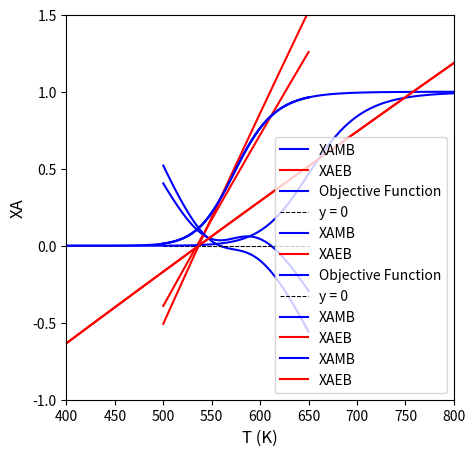

This chart was generated by the following Python code:
#!/usr/bin/env python
# coding: utf-8

# # Energy Balances VI
# 
# This lecture continues with Energy Balance example problems; it introduces the concept of steady state multiplicity in CSTRs.

# In[1]:


import matplotlib.pyplot as plt
import numpy as np
import scipy.optimize as opt
from scipy.integrate import solve_ivp
from scipy.interpolate import interp1d


# ## Energy Balances on Ideal Reactors
# 
# ### Batch Reactor
# 
# The material balance for species j in a well-mixed batch reactor is:
# 
# $$\frac{dN_j}{dt} = R_jV$$
# 
# In cases where we have either an incompressible fluid or our reactor operates at constant pressure, the energy balance on a batch reactor is:
# 
# $$\sum_j N_j \bar{C}_{p,j} \frac{dT}{dt} = -\sum_i \Delta H_{i} r_i V + \dot{Q}$$
# 
# A few notation conventions:  the bar over a property here means it is an intensive molar property for a species and it has units of "per mole".  $\dot{Q}$ is the rate of heat exhange with the surroundings.  It is given by:
# 
# $$\dot{Q} = UA(T_a - T)$$
# 
# ### CSTR
# 
# The material balance for species j in a CSTR is:
# 
# $$\frac{dN_j}{dt} = F_{jf} - F_j + R_jV$$
# 
# If we have an incompressible fluid or a reactor operating at constant pressure, the energy balance on a CSTR is:
# 
# $$\sum_j N_j \bar{C}_{p,j} \frac{dT}{dt} = -\sum_i \Delta H_{i} r_i V + \sum_j F_{jf}(\bar{H}_{jf} - \bar{H}_j) + \dot{Q}$$
# 
# The rate of heat exchange is the same as in a batch reactor:
# 
# $$\dot{Q} = UA(T_a - T)$$
# 
# ### PFR
# 
# The material balance for species j in a PFR is:
# 
# $$\frac{dF_j}{dV} = R_j$$
# 
# If we have an ideal gas or a reactor operating without a pressure drop, the energy balance for a PFR is:
# 
# $$\sum_j F_j \bar{C}_{p,j} \frac{dT}{dV} = -\sum_i \Delta H_{i} r_i + \dot{q}$$
# 
# For a PFR, we express the rate of heat transfer per unit volume, and it has a symbol $\dot{q}$:
# 
# $$\dot{q} = Ua(T_a - T)$$

# ## Example Problem 01
# 
# (Fogler, Example 12.3) 
# 	
# This example considers adibatic operation of a CSTR with process constraints.  It is also a great example of a "word problem" with units given in real world engineering dimensions (for the US).
# 
# Propylene glycol ($C_3H_8O_2$ is produced by the hydrolysis of propylene oxide ($C_3H_6O$) in aqueous solutions with a dilute sulfuric acid catalyst ($H_2SO_4$):
# 
# $$C_3H_6O + H_2O \longrightarrow C_3H_8O_2$$
# 
# But we'll use the shorthand:
# 
# $$A + B \longrightarrow C$$
# 
# Over 900 million pounds of propylene glycol were produced in 2010, and the selling price was approximately \$0.80 per pound.  Propylene glycol makes up about 25\% of the major derivatives of propylene oxide.  When catalyzed by sulfuric acid, the reaction takes place readily at room temperature (T = 298K).
# 
# You are the engineer in charge of an adiabatic CSTR producing propylene glycol by this method.  Unfortunately, the reactor is beginning to leak, and you must replace it. (You told your boss several times that sulfuric acid was corrosive and that mild steel was a poor material for construction. They wouldn't listen.) There is a nice-looking, shiny overflow CSTR of 300-gal capacity standing idle.  It is glass-lined, and you would like to use it.
# 
# We are going to work this problem in lb-mass, s, ft$^3$, and lb-moles rather than g, mol, and m$^3$ to give the reader more practice in working in both English and Metric systems.  Many plants still use the English system of units.
# 
# You are feeding 2500 lb$_m$/h (43.04 lb-mol/h) of propylene oxide (A) to the reactor.  The feed stream consists of (1) an equivolumetric mixture of propylene oxide (46.62 ft$^3$/h) and methanol (46.62 ft$^3$/h), and (2) water containing 0.1 wt% $H_2SO_4$. The volumetric flow rate of water into the CSTR is 233.1 ft$^3$/h, which is 2.5 times the methanol-propylene oxide volumetric flowrate.  The corresponding molar feed rates of methanol and water are 71.87 lb-mol/h and 802.8 lb-mol/h, respectively.  The water-propylene oxide-methanol mixgure undergoes a slight decrease in volume upon mixing (approximately 3\%), but you can neglect this decrease in your calculations.  The temperature of both feed streams is 58$^\circ$F prior to mixing, but there is an immediate 17$^\circ$F temperautre rise upon mixing the two streames due to the heat of mixing. The entering temperature of the combined feed to the reactor is thus 75$^\circ$F.
# 
# Furusawa et al. state that under conditions similar to those at which you are operating, the reaction is first order in propylene oxide concentration, and apparent zero-order in excess water, with the rate constnat:
# 
# $$k = A\exp\left(-\frac{E_A}{RT}\right)$$
# 
# Where $E_A = 32,400$ BTU/lb-mol and $A = 16.96\times 10^{12}$ h$^{-1}$.
# 
# There is an important constraint on your operation: propylene oxide is a low boiling point substance.  With the mixture you are using, you cannot exceed an operating temperature of 125$^\circ$F, or you will lose too much propylene oxide by vaporization through the vent system.
# 
# Can you use the idle CSTR as a replacement for the leaking one if you operate it adiabatically?  If so, what will be the conversion of propylene oxide (A) to propylene glycol (C)?
# 
# Additional useful data about this system are compiled below.
# 
# \begin{align}		
#     \Delta H^\circ &= -36,000 \ \textrm{BTU} \ \textrm{lb-mol}^{-1}  		               \\ 
#     C_{PA} &= 35 \ \textrm{BTU} \ \textrm{lb-mol}^{-1} \ ^\circ\textrm{R}^{-1}                \\
#     C_{PB} &= 18 \ \textrm{BTU} \ \textrm{lb-mol}^{-1} \ ^\circ\textrm{R}^{-1}                \\
#     C_{PC} &= 46 \ \textrm{BTU} \ \textrm{lb-mol}^{-1} \ ^\circ\textrm{R}^{-1}               \\
#     C_{PM} &= 19.5 \ \textrm{BTU} \ \textrm{lb-mol}^{-1} \ ^\circ\textrm{R}^{-1}               \\
# \end{align}
# 
# **Note:** The reported heat of reaction, $\Delta H^\circ = -36,000 \ \textrm{BTU} \ \textrm{lb-mol}^{-1}$ was measured at 528 Rankine.

# ### Solution to Example Problem 01
# 
# We start this problem off as usual for most any reactor, by writing material balances.  We also have to allow for non-isothermal operation (a change in temperature from feed to exit), so we will write an energy balance on the CSTR.  The most general and straightforward approach is to just write balances on all species plus one energy balance.
# 
# \begin{align}
#     0 &= F_{Af} - F_A + R_AV \\
#     0 &= F_{Bf} - F_B + R_BV \\
#     0 &= F_{Cf} - F_C + R_CV \\
#     0 &= F_{Mf} - F_M \\
#     0 &= -\sum_i \Delta H_i r_i V + \sum_j F_{jf}(H_{jf} - H_j) + \dot{Q}\\
# \end{align}
# 
# Note that a balance on Methanol is not really necessary since it is clear that it isn't reacting and that $F_M = F_{Mf}$, but I'm including it so that we remember the methanol is there.  It is very important for the energy balance.
# 
# We would define production rates as usual:
# 
# \begin{align}
#     R_A &= -r \\
#     R_B &= -r \\
#     R_C &= r
# \end{align}
# 
# The reaction rate is specified as zero order in water (B) and first order in propylene oxide (A), so:
# 
# $$r = kC_A$$
# 
# And the rate constant is given by an Arrhenius expression, with parameters given in the problem statement:
# 
# $$k = A\exp\left(-\frac{E_A}{RT}\right)$$
# 
# Focusing on the energy balance, we have one reaction, so:
# 
# $$\sum_i \Delta H_i r_i V = \Delta HrV$$
# 
# And we have to allow that $\Delta H$ is usuall a function of temperature.  We do so using the $\Delta C_p$ for this reaction:
# 
# $$\Delta H(T) = \Delta H^\circ + \int_{T_0}^{T} \Delta C_p dT$$
# 
# Here, we have:
# 
# $$\Delta C_p = C_{p,C} - C_{p,A} - C_{p,B}$$
# 
# Substituting numbers, we can determine if it is zero or not:
# 
# $$\Delta C_p = \left[46 - 18 - 35\right] \ \textrm{BTU} \ \textrm{lb-mol}^{-1} \ \textrm{K}^{-1}$$
# 
# Which is non-zero:
# 
# $$\Delta C_p = -7 \ \textrm{BTU} \ \textrm{lb-mol}^{-1} \ \textrm{K}^{-1}$$
# 
# This means that our heat of reaction is temperature dependent; since the $\Delta C_p$ term is constant, we get a pretty easy expression:
# 
# $$\Delta H = \Delta H^\circ + \Delta C_p(T - T_0)$$ 
# 
# Finally, referencing lecture F22-587-L41, we know that:
# 
# $$\sum_j F_{jf}(H_{jf} - H_j) = \sum_j F_{jf}C_{p,j}(T_{f} - T)$$
# 
# At this point, we've specified every equation in terms of constants and our unknowns: $F_A$, $F_B$, $F_C$, $T$. The problem can be solved.

# In[2]:


def P01(var):
    #Problem statement parameters
    FAf = 43.04 #lb-mol/h P.O.
    FBf = 802.8 #lb-mol/h Water
    FCf = 0.0   #         P.G
    FMf = 71.87 #lb-mol/H methanol
    Tf  = 75 + 459.67 #feed temperature in Rankine
    T0  = 528      #reference T for DH calculations.
    DH0 = -36000   #BTU/lb-mol
    
    QMf = 46.62    #ft3/h, volumetric feed of methanol
    QAf = 46.62    #ft3/h, volumetric feed of P.O.
    QBf = 233.1    #ft3/h, volumetric feed of water
    QCf = 0.0      
    Qf  = QMf + QAf + QBf #ft3/h
    
    V   = 300/7.481 #ft3
    tau = V/Qf   #h
    
    CPA = 35.0 #BTU/lb-mol/Rankine
    CPB = 18.0 #BTU/lb-mol/Rankine
    CPC = 45.0 #BTU/lb-mol/Rankine
    CPM = 19.5 #BTU/lb-mol/Rankine
    
    A   = 16.96e12 #1/h
    EA  = 32400    #BTU/lb-mol
    R   = 1.986    #BTU/lb-mol/Rankine
 
    DCP = CPC - CPB - CPA
   
    #Now calculate quantities at reactor internal/exit conditions
    FA = var[0]
    FB = var[1]
    FC = var[2]
    T  = var[3]
    
    CA = FA/Qf
    
    DH = DH0 + DCP*(T - T0)
    k  = A*np.exp(-EA/R/T)
    r  = k*CA

    RA = -r
    RB = -r
    RC =  r
    EB = -DH*r*V + FAf*CPA*(Tf - T) + FBf*CPB*(Tf - T) + FCf*CPC*(Tf - T) + FMf*CPM*(Tf - T)
    
    F1 = FAf - FA + RA*V
    F2 = FBf - FB + RB*V
    F3 = FCf - FC + RC*V
    F4 = EB
    
    return [F1, F2, F3, F4]

var0 = [1, 1, 1, 611]
ans4a = opt.root(P01, var0)
print(ans4a.message)
print(f'function values are {ans4a.fun}')

FAf   = 43.04 #lbmol/h A
FA    = ans4a.x[0]
T     = ans4a.x[3]
XA    = (FAf - FA)/FAf

print(f'The CSTR will operate at {T:3.0f}R (or {T-460:3.0f}F) and achieve a conversion of {XA:3.3f}')


# ### An Alternative (and Very Useful!) Solution
# 
# #### Focus on the Material Balance in Isolation
# 
# If we write a material balance on A:
# 
# $$0 = F_{Af} - F_A + R_AV$$
# 
# And we substitute the rate expression into our production rate:
# 
# $$0 = F_{Af} - F_A - kC_AV$$
# 
# We express $C_A$ in terms of flowrates:
# 
# $$0 = F_{Af} - F_A - k\frac{F_A}{Q_f}V$$
# 
# And we express flowrates in terms of conversion of A:
# 
# $$0 = F_{Af} - (F_{Af} - F_{Af}X_A) - k\frac{F_{Af} - F_{Af}X_A}{Q_f}V$$
# 
# This simplifies to:
# 
# $$0 = F_{Af}X_A - k\frac{F_{Af}(1 - X_A)}{Q_f}V$$
# 
# We can factor and cancel the flowrate of A:
# 
# $$0 = X_A - k\frac{(1 - X_A)}{Q_f}V$$
# 
# And we see a $V/Q_f$, which is a space time:
# 
# $$0 = X_A - k\tau(1 - X_A)$$
# 
# We can solve this for conversion as a function of $k$:
# 
# $$(X_A)_{MB} = \frac{k\tau}{1 + k\tau}$$
# 
# Of course, we don't know T until we solve for the steady state temperature by coupling this equation with the energy balance...however:
# 
# <div class = "alert alert-block alert-info">
#     We know the rate constant is given by the Arrhenius expression, so the above expression allows us to calculate the fractional conversion of A predicted by the material balance as a function of temperature.
#     </div>
# 
# #### Now Consider The Energy Balance
# 
# For a CSTR at steady state, the energy balance is:
# 
# $$0 = -\sum_i \Delta H_i r_i V + \sum_j F_{jf}(H_{jf} - H_j) + \dot{Q}$$
# 
# Simplifying for this particular reaction with adiabatic operation:
# 
# $$0 = -\Delta H r V + \sum_j F_{jf}C_{p,j}(T_{f} - T)$$
# 
# If we go back to our material balance:
# 
# $$0 = F_{Af} - F_A - rV$$
# 
# And we express it in terms of conversion of A:
# 
# $$0 = F_{Af}X_A - rV$$
# 
# We find:
# 
# $rV = F_{Af}X_A$
# 
# We substiute this into the energy balance:
# 
# $$0 = -\Delta H F_{Af}X_A + \sum_j F_{jf}C_{p,j}(T_{f} - T)$$
# 
# Which allows us to solve the the conversion of A predicted as a function of temperature by the energy balance:
# 
# $$\left(X_A\right)_{EB} = \frac{\sum_j F_{jf}C_{p,j}(T_{f} - T)}{\Delta H F_{Af}}$$
# 
# This is the analog of the one developed above from the Material Balance in isolation for $(X_A)_{MB}$ as a function of temperature.  Again, we don't know the temperature per se, but we can now graph the values of $(X_A)_{EB}$ and $(X_A)_{MB}$ as functions of temperature.  The point where the intersect is the solution to the problem.
# 

# In[3]:


#Problem statement parameters
FAf = 43.04 #lb-mol/h P.O.
FBf = 802.8 #lb-mol/h Water
FCf = 0.0   #         P.G
FMf = 71.87 #lb-mol/H methanol
Tf  = 75 + 459.67 #feed temperature in Rankine
T0  = 528      #reference T for DH calculations.
DH0 = -36000   #BTU/lb-mol

QMf = 46.62    #ft3/h, volumetric feed of methanol
QAf = 46.62    #ft3/h, volumetric feed of P.O.
QBf = 233.1    #ft3/h, volumetric feed of water
QCf = 0.0      
Qf  = QMf + QAf + QBf #ft3/h

V   = 300/7.481 #ft3
tau = V/Qf   #h

CPA = 35.0 #BTU/lb-mol/Rankine
CPB = 18.0 #BTU/lb-mol/Rankine
CPC = 45.0 #BTU/lb-mol/Rankine
CPM = 19.5 #BTU/lb-mol/Rankine

A   = 16.96e12 #1/h
EA  = 32400    #BTU/lb-mol
R   = 1.986    #BTU/lb-mol/Rankine

DCP = CPC - CPB - CPA


DH   = lambda T: DH0 + DCP*(T - T0)
k    = lambda T: A*np.exp(-EA/R/T)
XAMB = lambda T: k(T)*tau/(1 + k(T)*tau)
XAEB = lambda T: (FAf*CPA + FBf*CPB + FCf*CPC + FMf*CPM)*(Tf - T)/DH(T)/FAf 
Tset = np.linspace(500, 650, 100)

plt.figure(1, figsize = (5, 5))
plt.plot(Tset, XAMB(Tset), color = 'blue', label = 'XAMB')
plt.plot(Tset, XAEB(Tset), color = 'red', label = 'XAEB')
plt.xlim(500, 650)
plt.ylim(-0.5, 1.5)
plt.xlabel('T (K)', fontsize = 12)
plt.ylabel('XA', fontsize = 12)
plt.legend()
plt.show()


# #### Finding the Intersection
# 
# We can write a simple objective function that finds the temperature where the two curves intersect.  It can be solved with any nonlinear equation solver, but I chose `opt.newton()` since it is a univariate problem and the objective function is relatively well-behaved.

# In[4]:


obj01 = lambda T: XAMB(T) - XAEB(T)

plt.figure(1, figsize = (5, 5))
plt.plot(Tset, obj01(Tset), color = 'blue', label = 'Objective Function')
plt.hlines(0, min(Tset), max(Tset), color = 'black', linestyle = 'dashed', linewidth = 0.75, label = 'y = 0')
plt.xlim(500, 650)
plt.ylim(-0.5, 0.5)
plt.xlabel('T (K)', fontsize = 12)
plt.ylabel('XAMB - XAEB', fontsize = 12)
plt.legend()
plt.show()

T4b = opt.newton(obj01, 611)

print(f'The CSTR operates at {T4b:3.0f}R ({T4b-460:2.0f}F) and a conversion of {XAMB(T4b):3.3f}')


# ## Example Problem 02
# 
# (Fogler Example 12.4)
# 
# Fantastic! Fred has located a cooling coil in equipment storage. You can use it for the propylene oxide hydrolysis system discussed in **Example Problem 01** (Fogler Example 12.3).
# 
# The cooling coil has 40 ft$^2$ of cooling surface, and the cooling water flow rate inside the coil is sufficiently large that a constant coolant temperature of 85$^\circ$F can be maintained.  A typical overall heat-transfer coefficient for such a coil is 100 BTU/h/ft$^2$/$^\circ$F.  Will the reactor satisfy the previous constraint of 125$^\circ$F maximum temperature if the cooling coil is used?

# ### Solution to Example Problem 03
# 
# This is almost identical to the first problem, except now our energy balance is not adiabatic, so we include the $\dot{Q}$ term:
# 
# $$\dot{Q} = UA(T_a - T)$$
# 
# Noting that $U$ and $A$ are constants given in the problem statement and that, for the conditions specified here, we can assume that the coolant temperature is constant at $85^\circ F$.

# In[5]:


def P02(var):
    #Problem statement parameters
    FAf = 43.04    #lb-mol/h P.O.
    FBf = 802.8    #lb-mol/h Water
    FCf = 0.0      #         P.G
    FMf = 71.87    #lb-mol/H methanol
    Tf  = 75 + 459.67 #feed temperature in Rankine
    T0  = 528      #reference T for DH calculations.
    DH0 = -36000   #BTU/lb-mol
    UA  = 100*40   #BTU/h/Rankine
    Ta  = 85 + 459.67 #Rankine
    
    QMf = 46.62    #ft3/h, volumetric feed of methanol
    QAf = 46.62    #ft3/h, volumetric feed of P.O.
    QBf = 233.1    #ft3/h, volumetric feed of water
    QCf = 0.0      
    Qf  = QMf + QAf + QBf #ft3/h
    
    V   = 300/7.481 #ft3
    tau = V/Qf   #h
    
    CPA = 35.0 #BTU/lb-mol/Rankine
    CPB = 18.0 #BTU/lb-mol/Rankine
    CPC = 45.0 #BTU/lb-mol/Rankine
    CPM = 19.5 #BTU/lb-mol/Rankine
    
    A   = 16.96e12 #1/h
    EA  = 32400    #BTU/lb-mol
    R   = 1.986    #BTU/lb-mol/Rankine
 
    DCP = CPC - CPB - CPA
   
    #Now calculate quantities at reactor internal/exit conditions
    FA = var[0]
    FB = var[1]
    FC = var[2]
    T  = var[3]
    
    CA = FA/Qf
    
    Qd = UA*(Ta - T)
    DH = DH0 + DCP*(T - T0)
    k  = A*np.exp(-EA/R/T)
    r  = k*CA

    RA = -r
    RB = -r
    RC =  r
    EB = -DH*r*V + FAf*CPA*(Tf - T) + FBf*CPB*(Tf - T) + FCf*CPC*(Tf - T) + FMf*CPM*(Tf - T) + Qd
    
    F1 = FAf - FA + RA*V
    F2 = FBf - FB + RB*V
    F3 = FCf - FC + RC*V
    F4 = EB
    
    return [F1, F2, F3, F4]

var0 = [1, 1, 1, 600]
ans4c = opt.root(P02, var0)
print(ans4c.message)
print(f'function values are {ans4c.fun}')

FAf   = 43.04 #lbmol/h A
FA    = ans4c.x[0]
T     = ans4c.x[3]
XA    = (FAf - FA)/FAf

print(f'The CSTR will operate at {T:3.0f}R ({T-460:2.0f}F) and achieve a conversion of {XA:3.3f}')


# ### Applying the Alternative Solution Strategy to Example 02
# 
# Again, we can develop expressions for the fractional conversion predicted as a function of temperature from the material balance:
# 
# $$(X_A)_{MB} = \frac{k\tau}{1 + k\tau}$$
# 
# Note that it has not changed from Example Problem 01 because the Material Balance is fundamentally the same whether the reactor is isothermal, adiabatic, or non-adiabatic/non-isothermal.
# 
# We can also revisit the Energy Balance:
# 
# For a CSTR at steady state, the energy balance is:
# 
# $$0 = -\sum_i \Delta H_i r_i V + \sum_j F_{jf}(H_{jf} - H_j) + \dot{Q}$$
# 
# The only difference here is that we cannot set $\dot{Q} = 0$:
# 
# $$0 = -\Delta H r V + \sum_j F_{jf}C_{p,j}(T_{f} - T) + $\dot{Q}$$
# 
# And again we know that:
# 
# $$\dot{Q} = UA(T_a - T)$$
# 
# If we go back to our material balance:
# 
# $$0 = F_{Af} - F_A - rV$$
# 
# And we express it in terms of conversion of A:
# 
# $$0 = F_{Af}X_A - rV$$
# 
# We find:
# 
# $rV = F_{Af}X_A$
# 
# We substiute this into the energy balance:
# 
# $$0 = -\Delta H F_{Af}X_A + \sum_j F_{jf}C_{p,j}(T_{f} - T) + \dot{Q}$$
# 
# Which allows us to solve the the conversion of A predicted as a function of temperature by the energy balance for non-adiabatic operation:
# 
# $$\left(X_A\right)_{EB} = \frac{\sum_j F_{jf}C_{p,j}(T_{f} - T) + \dot{Q}}{\Delta H F_{Af}}$$
# 
# Now we just plot both conversion vs. T curves as a function of temperature and look for intersections.

# In[6]:


#Problem statement parameters
FAf = 43.04 #lb-mol/h P.O.
FBf = 802.8 #lb-mol/h Water
FCf = 0.0   #         P.G
FMf = 71.87 #lb-mol/H methanol
Tf  = 75 + 459.67 #feed temperature in Rankine
T0  = 528      #reference T for DH calculations.
DH0 = -36000   #BTU/lb-mol
UA  = 100*40   #BTU/h/Rankine
Ta  = 85 + 459.67 #Rankine

QMf = 46.62    #ft3/h, volumetric feed of methanol
QAf = 46.62    #ft3/h, volumetric feed of P.O.
QBf = 233.1    #ft3/h, volumetric feed of water
QCf = 0.0      
Qf  = QMf + QAf + QBf #ft3/h

V   = 300/7.481 #ft3
tau = V/Qf   #h

CPA = 35.0 #BTU/lb-mol/Rankine
CPB = 18.0 #BTU/lb-mol/Rankine
CPC = 45.0 #BTU/lb-mol/Rankine
CPM = 19.5 #BTU/lb-mol/Rankine

A   = 16.96e12 #1/h
EA  = 32400    #BTU/lb-mol
R   = 1.986    #BTU/lb-mol/Rankine

DCP = CPC - CPB - CPA

Qd   = lambda T: UA*(Ta - T)
DH   = lambda T: DH0 + DCP*(T - T0)
k    = lambda T: A*np.exp(-EA/R/T)
XAMB = lambda T: k(T)*tau/(1 + k(T)*tau)
XAEB = lambda T: (Qd(T) + (FAf*CPA + FBf*CPB + FCf*CPC + FMf*CPM)*(Tf - T))/DH(T)/FAf 

Tset = np.linspace(500, 650, 100)

plt.figure(1, figsize = (5, 5))
plt.plot(Tset, XAMB(Tset), color = 'blue', label = 'XAMB')
plt.plot(Tset, XAEB(Tset), color = 'red', label = 'XAEB')
plt.xlim(500, 650)
plt.ylim(-0.5, 1.5)
plt.xlabel('T (K)', fontsize = 12)
plt.ylabel('XA', fontsize = 12)
plt.legend()
plt.show()


# We can again write a simple objective function that finds the point of intersection, i.e., where $XA_{MB} = XA_{EB}$

# In[7]:


obj02 = lambda T: XAMB(T) - XAEB(T)

plt.figure(1, figsize = (5, 5))
plt.plot(Tset, obj02(Tset), color = 'blue', label = 'Objective Function')
plt.hlines(0, min(Tset), max(Tset), color = 'black', linestyle = 'dashed', linewidth = 0.75, label = 'y = 0')
plt.xlim(500, 650)
plt.ylim(-0.5, 0.5)
plt.xlabel('T (K)', fontsize = 12)
plt.ylabel('XAMB - XAEB', fontsize = 12)
plt.legend()
plt.show()

T4d, info = opt.newton(obj02, 560, full_output = True)

print(f'The CSTR operates at {T4d:3.0f}R ({T4d-460:2.0f}F) and a conversion of {XAMB(T4d):3.3f}')


# ### Example Problem 03: Steady State Multiplicity
# 
# Let's just change the problem parameters a little and see what happens.  First, we'll make the reaction just a bit more exothermic, setting the reference heat of reaction to:
# 
# $$\Delta H^\circ = -108,000 \ \textrm{BTU} \ \textrm{lb-mol}^{-1} \ ^\circ\textrm{R}$$

# In[8]:


#Problem statement parameters
FAf = 43.04 #lb-mol/h P.O.
FBf = 802.8 #lb-mol/h Water
FCf = 0.0   #         P.G
FMf = 71.87 #lb-mol/H methanol
Tf  = 75 + 459.67 #feed temperature in Rankine
T0  = 528      #reference T for DH calculations.
DH0 = -108000   #BTU/lb-mol
UA  = 100*40   #BTU/h/Rankine
Ta  = 85 + 459.67 #Rankine

QMf = 46.62    #ft3/h, volumetric feed of methanol
QAf = 46.62    #ft3/h, volumetric feed of P.O.
QBf = 233.1    #ft3/h, volumetric feed of water
QCf = 0.0      
Qf  = QMf + QAf + QBf #ft3/h

V   = 300/7.481 #ft3
tau = V/Qf   #h

CPA = 35.0 #BTU/lb-mol/Rankine
CPB = 18.0 #BTU/lb-mol/Rankine
CPC = 45.0 #BTU/lb-mol/Rankine
CPM = 19.5 #BTU/lb-mol/Rankine

A   = 16.96e12 #1/h
EA  = 32400    #BTU/lb-mol
R   = 1.986    #BTU/lb-mol/Rankine

DCP = CPC - CPB - CPA

Qd   = lambda T: UA*(Ta - T)
DH   = lambda T: DH0 + DCP*(T - T0)
k    = lambda T: A*np.exp(-EA/R/T)
XAMB = lambda T: k(T)*tau/(1 + k(T)*tau)
XAEB = lambda T: (Qd(T) + (FAf*CPA + FBf*CPB + FCf*CPC + FMf*CPM)*(Tf - T))/DH(T)/FAf 

Tset = np.linspace(400, 800, 100)

plt.figure(1, figsize = (5, 5))
plt.plot(Tset, XAMB(Tset), color = 'blue', label = 'XAMB')
plt.plot(Tset, XAEB(Tset), color = 'red', label = 'XAEB')
plt.xlim(min(Tset), max(Tset))
plt.ylim(-1.0, 1.5)
plt.xlabel('T (K)', fontsize = 12)
plt.ylabel('XA', fontsize = 12)
plt.legend()
plt.show()


# We find a single steady state solution:

# In[9]:


obj03 = lambda T: XAMB(T) - XAEB(T)
T4d = opt.newton(obj03, 611)

print(f'The CSTR operates at {T4d:3.0f}R and a conversion of {XAMB(T4d):3.3f}')


# Now we'll run this in a smaller reactor (10 gallons):

# In[10]:


#Problem statement parameters
FAf = 43.04 #lb-mol/h P.O.
FBf = 802.8 #lb-mol/h Water
FCf = 0.0   #         P.G
FMf = 71.87 #lb-mol/H methanol
Tf  = 75 + 459.67 #feed temperature in Rankine
T0  = 528      #reference T for DH calculations.
DH0 = -108000   #BTU/lb-mol
UA  = 100*40   #BTU/h/Rankine
Ta  = 85 + 459.67 #Rankine

QMf = 46.62    #ft3/h, volumetric feed of methanol
QAf = 46.62    #ft3/h, volumetric feed of P.O.
QBf = 233.1    #ft3/h, volumetric feed of water
QCf = 0.0      
Qf  = QMf + QAf + QBf #ft3/h

V   = 10/7.481 #ft3
tau = V/Qf   #h

CPA = 35.0 #BTU/lb-mol/Rankine
CPB = 18.0 #BTU/lb-mol/Rankine
CPC = 45.0 #BTU/lb-mol/Rankine
CPM = 19.5 #BTU/lb-mol/Rankine

A   = 16.96e12 #1/h
EA  = 32400    #BTU/lb-mol
R   = 1.986    #BTU/lb-mol/Rankine

DCP = CPC - CPB - CPA

Qd   = lambda T: UA*(Ta - T)
DH   = lambda T: DH0 + DCP*(T - T0)
k    = lambda T: A*np.exp(-EA/R/T)
XAMB = lambda T: k(T)*tau/(1 + k(T)*tau)
XAEB = lambda T: (Qd(T) + (FAf*CPA + FBf*CPB + FCf*CPC + FMf*CPM)*(Tf - T))/DH(T)/FAf 

Tset = np.linspace(400, 800, 100)

plt.figure(1, figsize = (5, 5))
plt.plot(Tset, XAMB(Tset), color = 'blue', label = 'XAMB')
plt.plot(Tset, XAEB(Tset), color = 'red', label = 'XAEB')
plt.xlim(min(Tset), max(Tset))
plt.ylim(-1.0, 1.5)
plt.xlabel('T (K)', fontsize = 12)
plt.ylabel('XA', fontsize = 12)
plt.legend()
plt.show()


# We see three possible steady state solutions.  To find them, we would just supply a few different initial guesses and loop our objective function solution over them.

# In[11]:


guess = [530, 660, 740]
obj   = lambda T: XAMB(T) - XAEB(T)
T_SS  = np.zeros(3,)

for index, T0 in enumerate(guess):
    T_SS[index] = opt.newton(obj, T0)

XA = XAMB(T_SS)

for i in range(0,3):
    print(f'Steady state number {i+1} is a conversion of {XA[i]:3.3f} at {T_SS[i]:3.0f}R')

